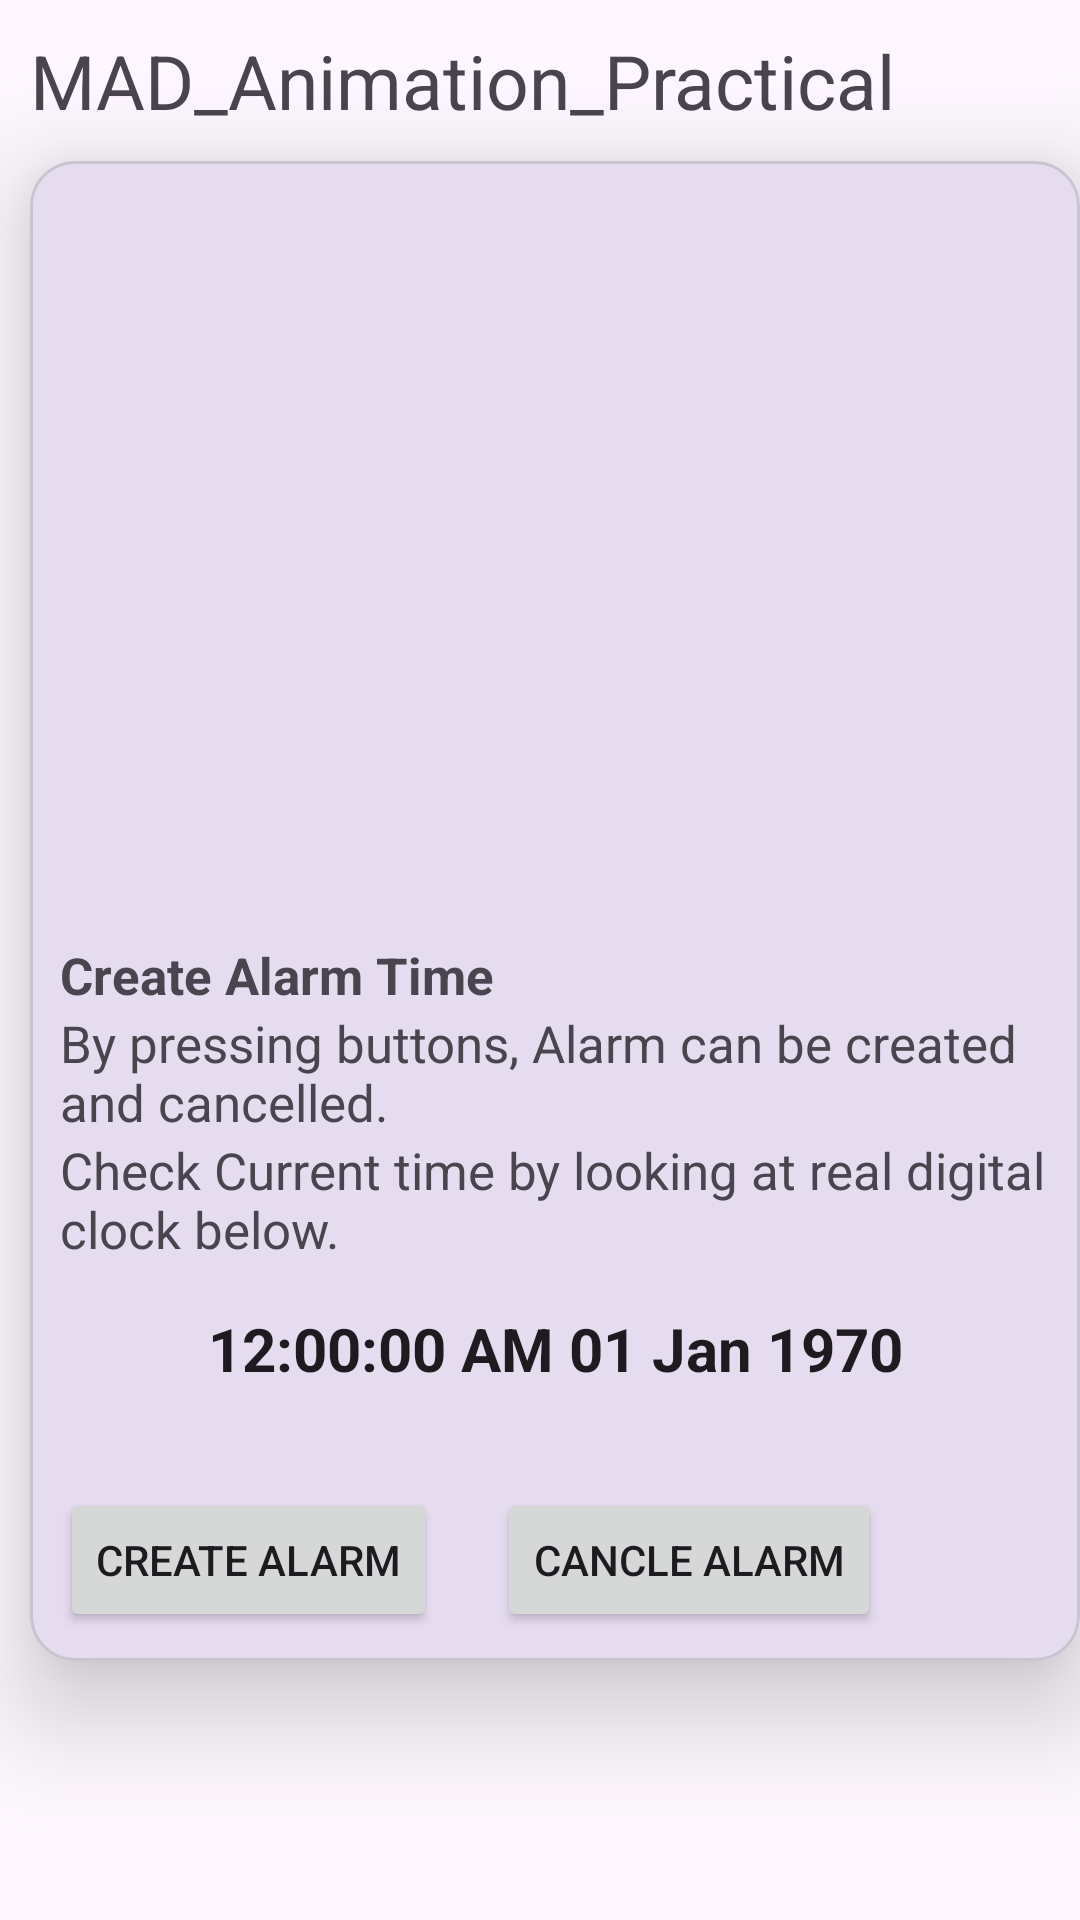

Here is an Android app screen rendered from its layout file. Give the layout XML and the strings, colors and styles it references.
<!-- AndroidManifest.xml: application theme Theme.MAD_23012011069pr6 -->
<!-- res/layout/activity_main.xml -->
<?xml version="1.0" encoding="utf-8"?>
<androidx.constraintlayout.widget.ConstraintLayout
    xmlns:android="http://schemas.android.com/apk/res/android"
    xmlns:app="http://schemas.android.com/apk/res-auto"
    xmlns:tools="http://schemas.android.com/tools"
    android:id="@+id/main"
    android:layout_width="match_parent"
    android:layout_height="match_parent"
    tools:context=".MainActivity">

    <TextView
        android:layout_width="match_parent"
        android:layout_height="wrap_content"
        android:id="@+id/tv1"
        android:text="MAD_Animation_Practical"
        android:layout_marginStart="10dp"
        android:layout_marginTop="10dp"
        android:textSize="25sp"
        app:layout_constraintTop_toTopOf="parent"
        app:layout_constraintStart_toStartOf="parent" />

    <com.google.android.material.card.MaterialCardView
        android:layout_width="match_parent"
        android:layout_height="500dp"
        android:id="@+id/card1"
        android:layout_marginStart="10dp"
        android:layout_marginTop="10dp"
        app:layout_constraintTop_toBottomOf="@+id/tv1"
        app:layout_constraintStart_toStartOf="parent"
        app:layout_constraintEnd_toEndOf="parent"
        app:cardElevation="20dp"
        app:cardCornerRadius="15dp">
        <androidx.constraintlayout.widget.ConstraintLayout
            android:layout_width="match_parent"
            android:layout_height="wrap_content">
            <ImageView
                android:layout_width="match_parent"
                android:layout_height="250dp"
                android:scaleType="centerCrop"
                android:id="@+id/img1"
                app:layout_constraintTop_toTopOf="parent"
                android:background="@drawable/clock_animation_list"/>
            <TextView
                android:layout_width="match_parent"
                android:layout_height="wrap_content"
                android:id="@+id/tv2"
                app:layout_constraintTop_toBottomOf="@+id/img1"
                app:layout_constraintStart_toStartOf="parent"
                android:text="Create Alarm Time"
                android:textSize="17sp"
                android:textStyle="bold"
                android:layout_marginStart="10dp"
                android:layout_marginTop="10dp" />
            <TextView
                android:layout_width="match_parent"
                android:layout_height="wrap_content"
                android:id="@+id/tv3"
                app:layout_constraintTop_toBottomOf="@+id/tv2"
                app:layout_constraintStart_toStartOf="parent"
                android:text="By pressing buttons, Alarm can be created and cancelled."
                android:textSize="17sp"
                android:layout_marginStart="10dp"/>
            <TextView
                android:layout_width="match_parent"
                android:layout_height="wrap_content"
                android:id="@+id/tv4"
                app:layout_constraintTop_toBottomOf="@+id/tv3"
                app:layout_constraintStart_toStartOf="parent"
                android:text="Check Current time by looking at real digital clock below."
                android:textSize="17sp"
                android:layout_marginStart="10dp"/>
            <TextClock
                android:id="@+id/tc1"
                android:layout_width="match_parent"
                android:layout_height="wrap_content"
                android:layout_marginTop="15dp"
                android:format12Hour="hh:mm:ss a dd MMM yyyy"
                android:gravity="center"
                android:textSize="20sp"
                android:textStyle="bold"
                app:layout_constraintEnd_toEndOf="parent"
                app:layout_constraintStart_toStartOf="parent"
                app:layout_constraintTop_toBottomOf="@+id/tv4" />
            <ImageView
                android:layout_width="40dp"
                android:layout_height="40dp"
                android:id="@+id/img2"
                android:scaleType="centerCrop"
                android:background="@drawable/heart_animation_list"
                android:layout_marginEnd="20dp"
                app:layout_constraintEnd_toEndOf="parent"
                app:layout_constraintTop_toBottomOf="@id/tv4"/>
            <Button
                android:id="@+id/btn1"
                android:layout_width="wrap_content"
                android:layout_height="wrap_content"
                android:layout_marginStart="10dp"
                android:layout_marginTop="33dp"
                android:text="Create Alarm"
                app:icon="@android:drawable/ic_lock_idle_alarm"
                app:layout_constraintStart_toStartOf="parent"
                app:layout_constraintTop_toBottomOf="@id/tc1" />

            <Button
                android:id="@+id/btn2"
                android:layout_width="wrap_content"
                android:layout_height="wrap_content"
                android:layout_marginStart="20dp"
                android:text="Cancle Alarm"
                app:icon="@android:drawable/ic_lock_idle_alarm"
                app:layout_constraintBottom_toBottomOf="@id/btn1"
                app:layout_constraintStart_toEndOf="@id/btn1"
                app:layout_constraintTop_toTopOf="@id/btn1" />
        </androidx.constraintlayout.widget.ConstraintLayout>
    </com.google.android.material.card.MaterialCardView>
</androidx.constraintlayout.widget.ConstraintLayout>
<!-- resources referenced by this layout -->
<resources>
  <!-- drawable clock_animation_list (drawable) -->
  <?xml version="1.0" encoding="utf-8"?>
  <animation-list xmlns:android="http://schemas.android.com/apk/res/android">
      <item android:drawable="@drawable/alarm1" android:duration="200"/>
      <item android:drawable="@drawable/alarm2" android:duration="200"/>
      <item android:drawable="@drawable/alarm3" android:duration="200"/>
      <item android:drawable="@drawable/alarm4" android:duration="200"/>
      <item android:drawable="@drawable/alarm5" android:duration="200"/>
      <item android:drawable="@drawable/alarm6" android:duration="200"/>
      <item android:drawable="@drawable/alarm7" android:duration="200"/>
      <item android:drawable="@drawable/alarm8" android:duration="200"/>
      <item android:drawable="@drawable/alarm9" android:duration="200"/>
  </animation-list>
  <!-- drawable heart_animation_list (drawable) -->
  <?xml version="1.0" encoding="utf-8"?>
  <animation-list xmlns:android="http://schemas.android.com/apk/res/android">
      <item android:drawable="@drawable/ic_heart_0" android:duration="200"/>
      <item  android:drawable="@drawable/ic_heart_25" android:duration="200"/>
      <item android:drawable="@drawable/ic_heart_50" android:duration="200"/>
      <item android:drawable="@drawable/ic_heart_75" android:duration="200"/>
      <item android:drawable="@drawable/ic_heart_100" android:duration="200"/>
  </animation-list>
  <style name="Theme.MAD_23012011069pr6" parent="Base.Theme.MAD_23012011069pr6" />
  <style name="Base.Theme.MAD_23012011069pr6" parent="Theme.Material3.DayNight.NoActionBar">
          
          
      </style>
</resources>
